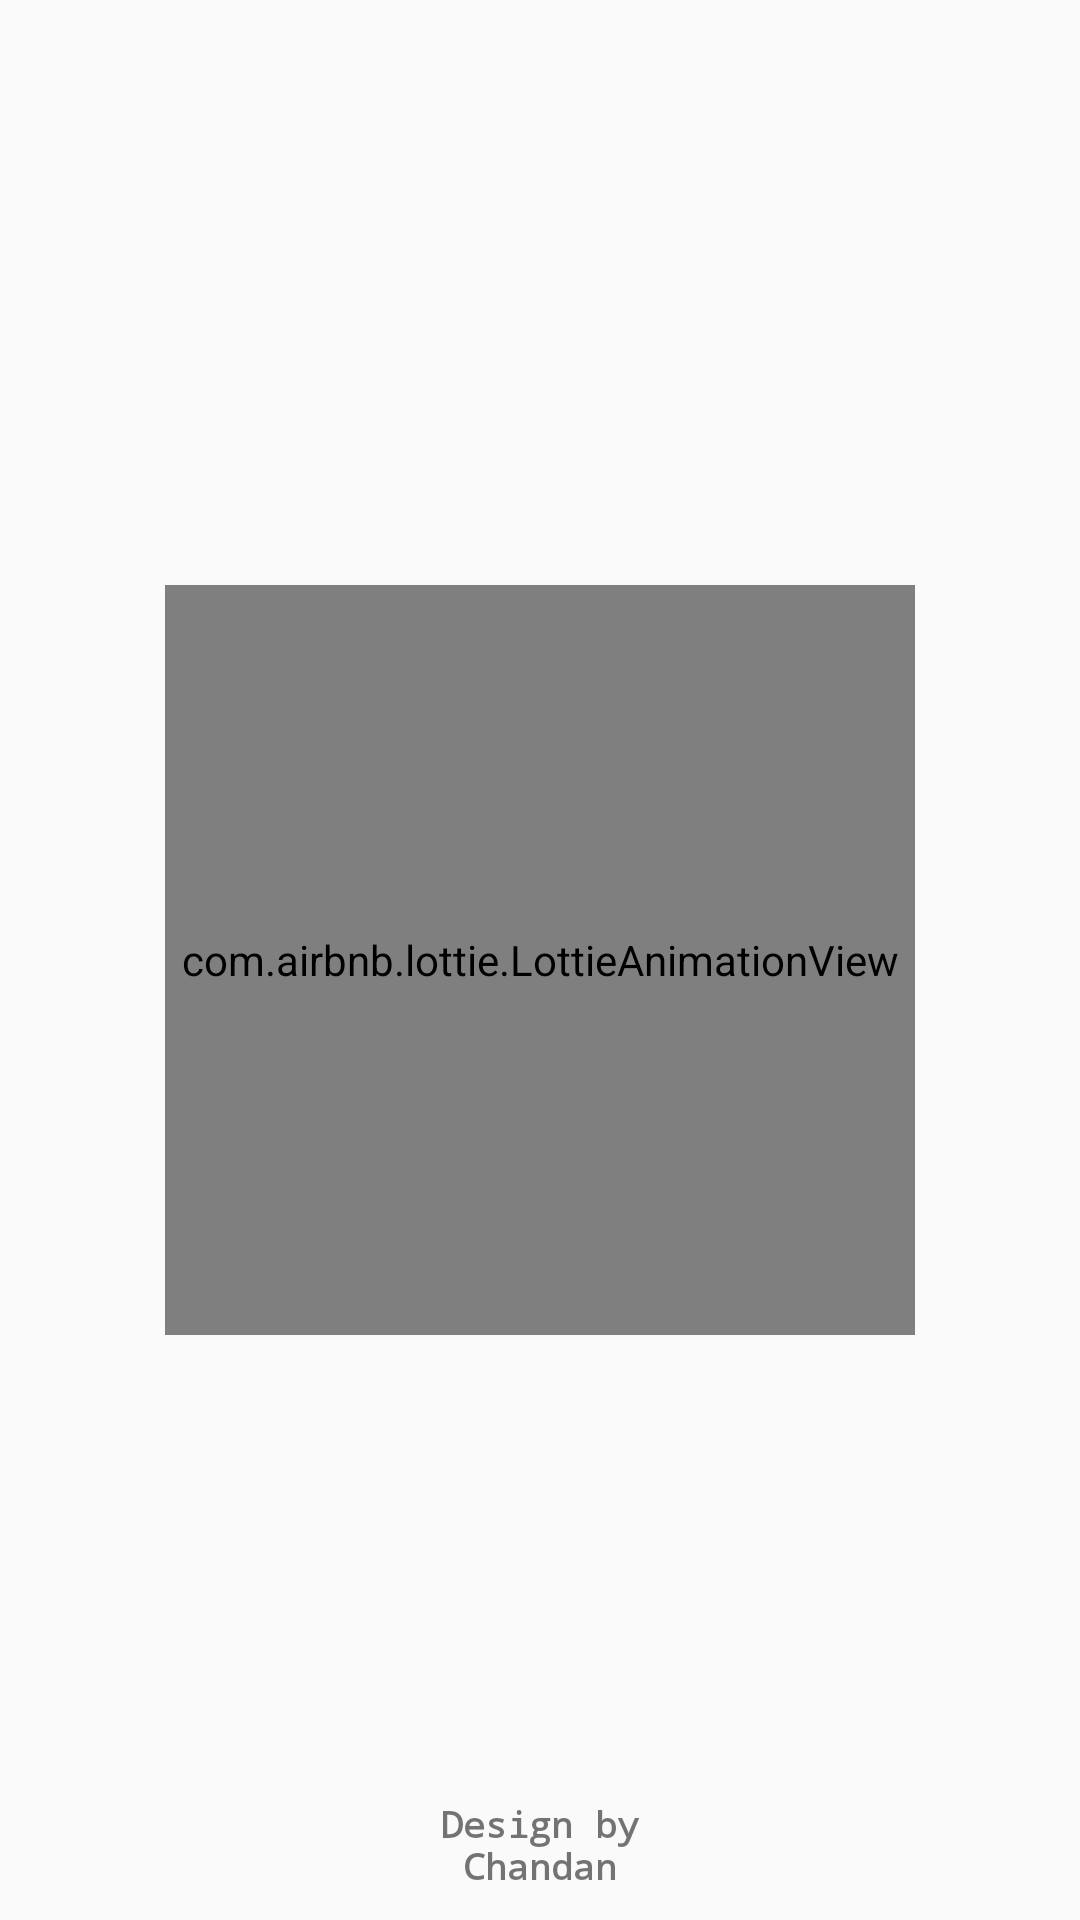

Produce the Android XML layout that renders to this screen, including the resource entries it uses.
<!-- AndroidManifest.xml: application theme Theme.Phone -->
<!-- res/layout/activity_main.xml -->
<?xml version="1.0" encoding="utf-8"?>
<RelativeLayout
    xmlns:android="http://schemas.android.com/apk/res/android"
    xmlns:app="http://schemas.android.com/apk/res-auto"
    xmlns:tools="http://schemas.android.com/tools"
    android:layout_width="match_parent"
    android:layout_height="match_parent"
    tools:context=".MainActivity">

    <com.airbnb.lottie.LottieAnimationView
        android:layout_width="250dp"
        android:layout_height="250dp"
        app:lottie_rawRes="@raw/phone_logo"
        app:lottie_autoPlay="true"
        android:id="@+id/phone_logo_lottie"
        android:layout_centerInParent="true"></com.airbnb.lottie.LottieAnimationView>

    <TextView
        android:id="@+id/about_dev_txt"
        android:layout_width="wrap_content"
        android:layout_height="wrap_content"
        android:layout_alignParentBottom="true"
        android:layout_centerInParent="true"
        android:layout_marginBottom="10dp"
        android:fontFamily="monospace"
        android:text="@string/developer_name"
        android:textAlignment="center"
        android:textSize="12sp"
        android:textStyle="bold"></TextView>

</RelativeLayout>
<!-- resources referenced by this layout -->
<resources>
  <string name="developer_name">Design by\nChandan</string>
  <style name="Theme.Phone" parent="Base.Theme.Phone" />
  <style name="Base.Theme.Phone" parent="Theme.AppCompat.DayNight.NoActionBar">
          
          <item name="android:statusBarColor">@android:color/transparent</item>
          <item name="android:windowTranslucentStatus">false</item>
          <item name="android:windowLightStatusBar">true</item>
  
      </style>
</resources>
